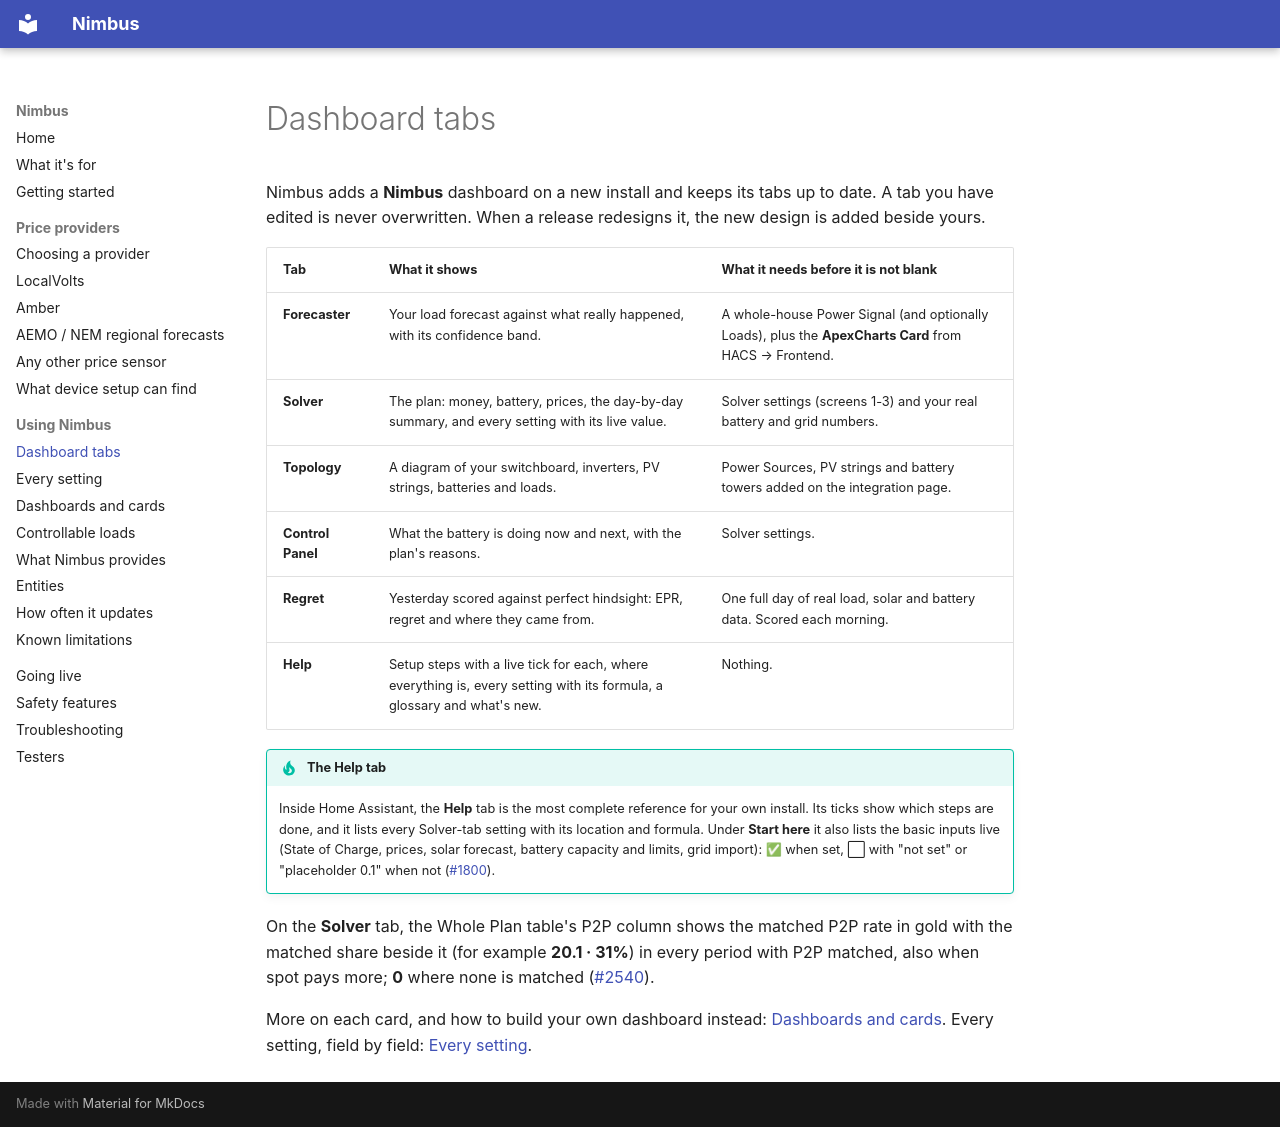

repository: code-imstillalive/nimbus · page: tabs/index.html · generator: mkdocs

# Dashboard tabs

Nimbus adds a **Nimbus** dashboard on a new install and keeps its tabs up to
date. A tab you have edited is never overwritten. When a release redesigns it,
the new design is added beside yours.

| Tab | What it shows | What it needs before it is not blank |
|---|---|---|
| **Forecaster** | Your load forecast against what really happened, with its confidence band. | A whole-house Power Signal (and optionally Loads), plus the **ApexCharts Card** from HACS → Frontend. |
| **Solver** | The plan: money, battery, prices, the day-by-day summary, and every setting with its live value. | Solver settings (screens 1-3) and your real battery and grid numbers. |
| **Topology** | A diagram of your switchboard, inverters, PV strings, batteries and loads. | Power Sources, PV strings and battery towers added on the integration page. |
| **Control Panel** | What the battery is doing now and next, with the plan's reasons. | Solver settings. |
| **Regret** | Yesterday scored against perfect hindsight: EPR, regret and where they came from. | One full day of real load, solar and battery data. Scored each morning. |
| **Help** | Setup steps with a live tick for each, where everything is, every setting with its formula, a glossary and what's new. | Nothing. |

!!! tip "The Help tab"
    Inside Home Assistant, the **Help** tab is the most complete reference for
    your own install. Its ticks show which steps are done, and it lists every
    Solver-tab setting with its location and formula.
    Under **Start here** it also lists the basic inputs live (State of
    Charge, prices, solar forecast, battery capacity and limits, grid import):
    ✅ when set, ⬜ with "not set" or "placeholder 0.1" when not
    ([#1800](https://github.com/code-imstillalive/nimbus/issues/1800)).

On the **Solver** tab, the Whole Plan table's P2P column shows the matched P2P
rate in gold with the matched share beside it (for example **20.1 · 31%**) in
every period with P2P matched, also when spot pays more; **0** where none is
matched ([#2540](https://github.com/code-imstillalive/nimbus/pull/2540)).

More on each card, and how to build your own dashboard instead:
[Dashboards and cards](dashboards.md). Every setting, field by field:
[Every setting](configuration-reference.md).
